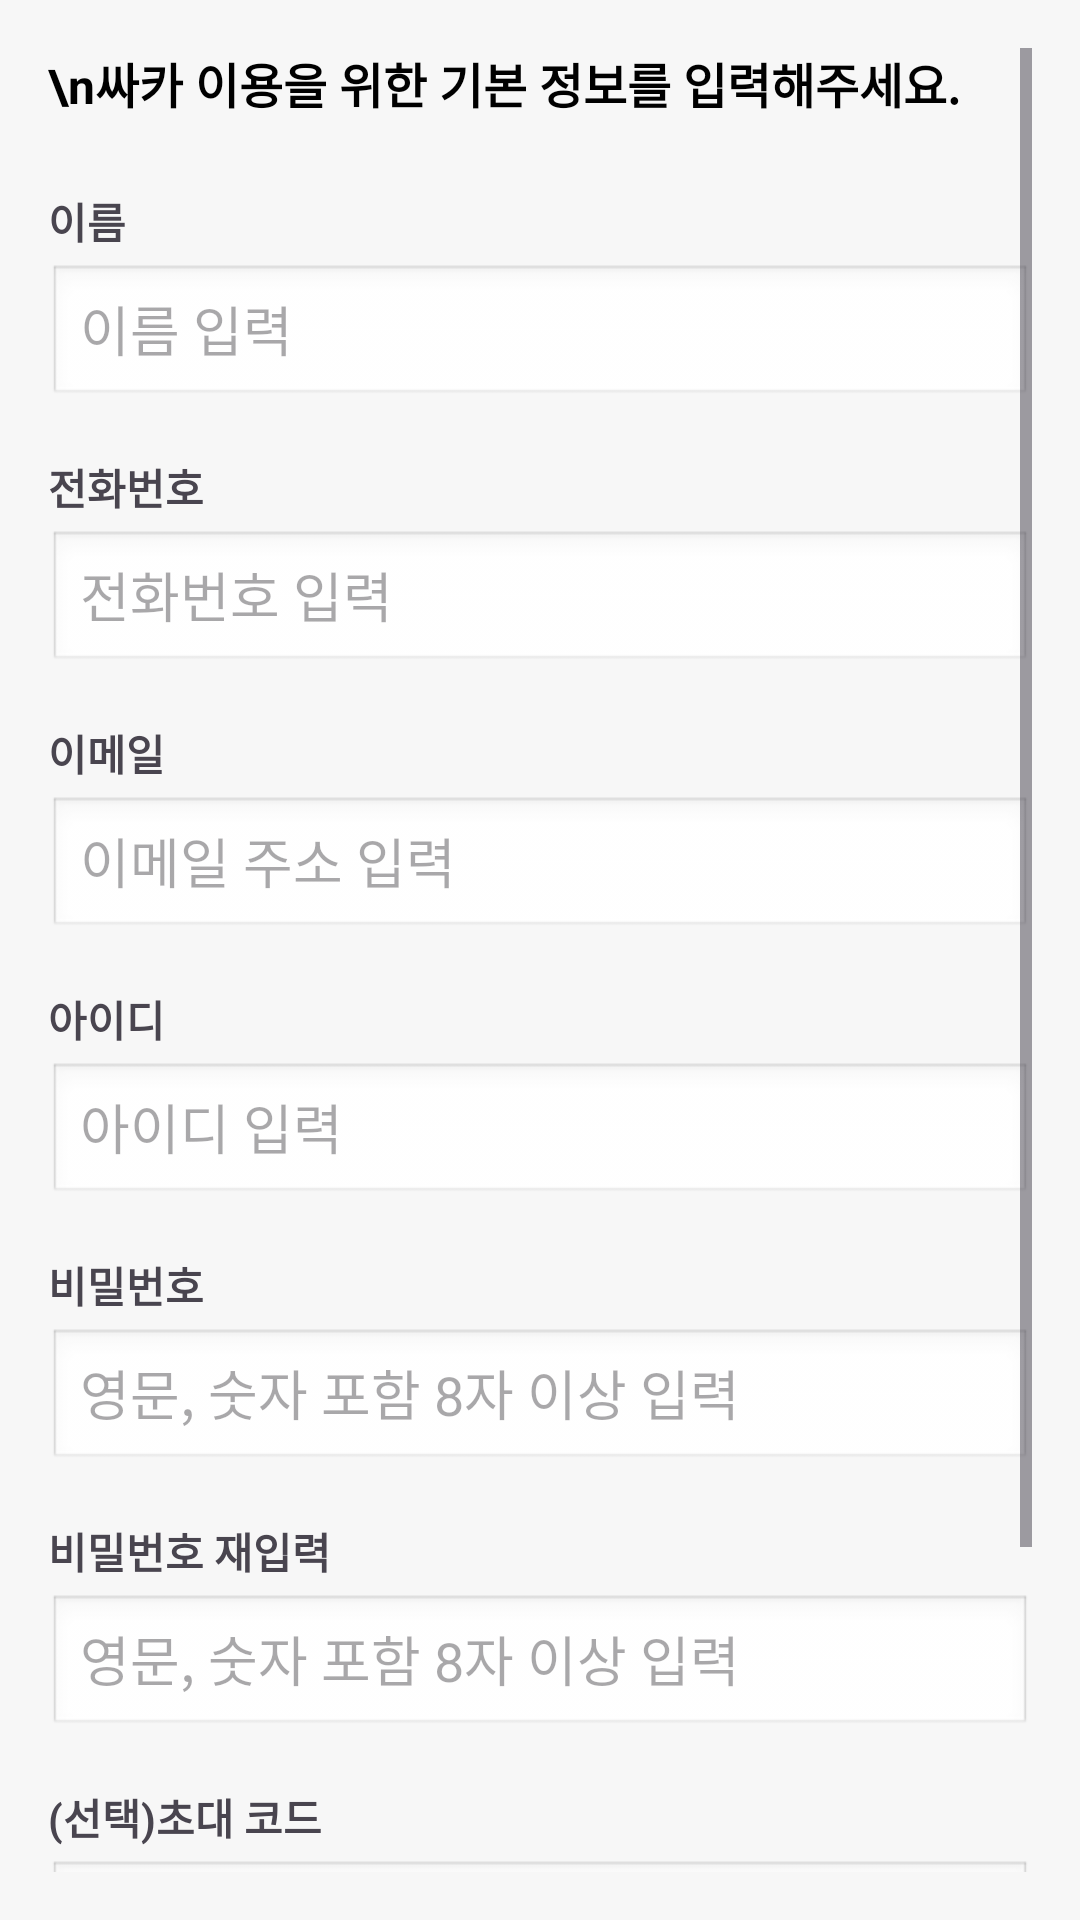

Layout XML and referenced resources for this Android screen:
<!-- AndroidManifest.xml: application theme Theme.SsaCar -->
<!-- res/layout/activity_signup.xml -->
<ScrollView xmlns:android="http://schemas.android.com/apk/res/android"
    android:layout_width="match_parent"
    android:layout_height="match_parent"
    android:background="#F7F7F7"
    android:padding="16dp">

    <LinearLayout
        android:layout_width="match_parent"
        android:layout_height="wrap_content"
        android:orientation="vertical">

        
        <TextView
            android:id="@+id/textViewTitle"
            android:layout_width="wrap_content"
            android:layout_height="wrap_content"
            android:text="\n싸카 이용을 위한 기본 정보를 입력해주세요."
            android:textSize="16sp"
            android:textStyle="bold"
            android:textColor="#000000"
            android:layout_marginBottom="24dp" />

        
        <TextView
            android:layout_width="wrap_content"
            android:layout_height="wrap_content"
            android:text="이름"
            android:textStyle="bold"
            android:layout_marginBottom="4dp"/>
        <EditText
            android:id="@+id/editTextName"
            android:layout_width="match_parent"
            android:layout_height="48dp"
            android:hint="이름 입력"
            android:background="@android:drawable/edit_text"
            android:layout_marginBottom="16dp" />

        
        <TextView
            android:layout_width="wrap_content"
            android:layout_height="wrap_content"
            android:text="전화번호"
            android:textStyle="bold"
            android:layout_marginBottom="4dp"/>
        <EditText
            android:id="@+id/editTextPhone"
            android:layout_width="match_parent"
            android:layout_height="48dp"
            android:hint="전화번호 입력"
            android:inputType="phone"
            android:background="@android:drawable/edit_text"
            android:layout_marginBottom="16dp" />

        
        <TextView
            android:layout_width="wrap_content"
            android:layout_height="wrap_content"
            android:text="이메일"
            android:textStyle="bold"
            android:layout_marginBottom="4dp"/>
        <EditText
            android:id="@+id/editTextEmail"
            android:layout_width="match_parent"
            android:layout_height="48dp"
            android:hint="이메일 주소 입력"
            android:inputType="textEmailAddress"
            android:background="@android:drawable/edit_text"
            android:layout_marginBottom="16dp" />

        
        <TextView
            android:layout_width="wrap_content"
            android:layout_height="wrap_content"
            android:text="아이디"
            android:textStyle="bold"
            android:layout_marginBottom="4dp"/>
        <EditText
            android:id="@+id/editTextId"
            android:layout_width="match_parent"
            android:layout_height="48dp"
            android:hint="아이디 입력"
            android:background="@android:drawable/edit_text"
            android:layout_marginBottom="16dp" />

        
        <TextView
            android:layout_width="wrap_content"
            android:layout_height="wrap_content"
            android:text="비밀번호"
            android:textStyle="bold"
            android:layout_marginBottom="4dp"/>
        <EditText
            android:id="@+id/editTextPassword"
            android:layout_width="match_parent"
            android:layout_height="48dp"
            android:hint="영문, 숫자 포함 8자 이상 입력"
            android:inputType="textPassword"
            android:background="@android:drawable/edit_text"
            android:layout_marginBottom="16dp" />

        
        <TextView
            android:layout_width="wrap_content"
            android:layout_height="wrap_content"
            android:text="비밀번호 재입력"
            android:textStyle="bold"
            android:layout_marginBottom="4dp"/>
        <EditText
            android:id="@+id/editTextPasswordCheck"
            android:layout_width="match_parent"
            android:layout_height="48dp"
            android:hint="영문, 숫자 포함 8자 이상 입력"
            android:inputType="textPassword"
            android:background="@android:drawable/edit_text"
            android:layout_marginBottom="16dp" />

        
        <TextView
            android:layout_width="wrap_content"
            android:layout_height="wrap_content"
            android:text="(선택)초대 코드"
            android:textStyle="bold"
            android:layout_marginBottom="4dp"/>
        <EditText
            android:id="@+id/editTextInviteCode"
            android:layout_width="match_parent"
            android:layout_height="48dp"
            android:hint="추천인의 싸카 아이디 입력"
            android:background="@android:drawable/edit_text"
            android:layout_marginBottom="4dp" />

        <TextView
            android:layout_width="match_parent"
            android:layout_height="wrap_content"
            android:text="초대 코드를 입력해주세요! 첫 드라이브를 마치면 추가 혜택을 드립니다."
            android:textSize="12sp"
            android:textColor="#666666"
            android:layout_marginBottom="24dp" />

        
        <Button
            android:id="@+id/buttonSignUp"
            android:layout_width="match_parent"
            android:layout_height="48dp"
            android:text="면허 등록하기"
            android:background="#7D89FF"
            android:textColor="#FFFFFF"
            android:textStyle="bold" />
    </LinearLayout>
</ScrollView>
<!-- resources referenced by this layout -->
<resources>
  <style name="Theme.SsaCar" parent="Base.Theme.SsaCar" />
  <style name="Base.Theme.SsaCar" parent="Theme.Material3.DayNight.NoActionBar">
          
          
      </style>
</resources>
